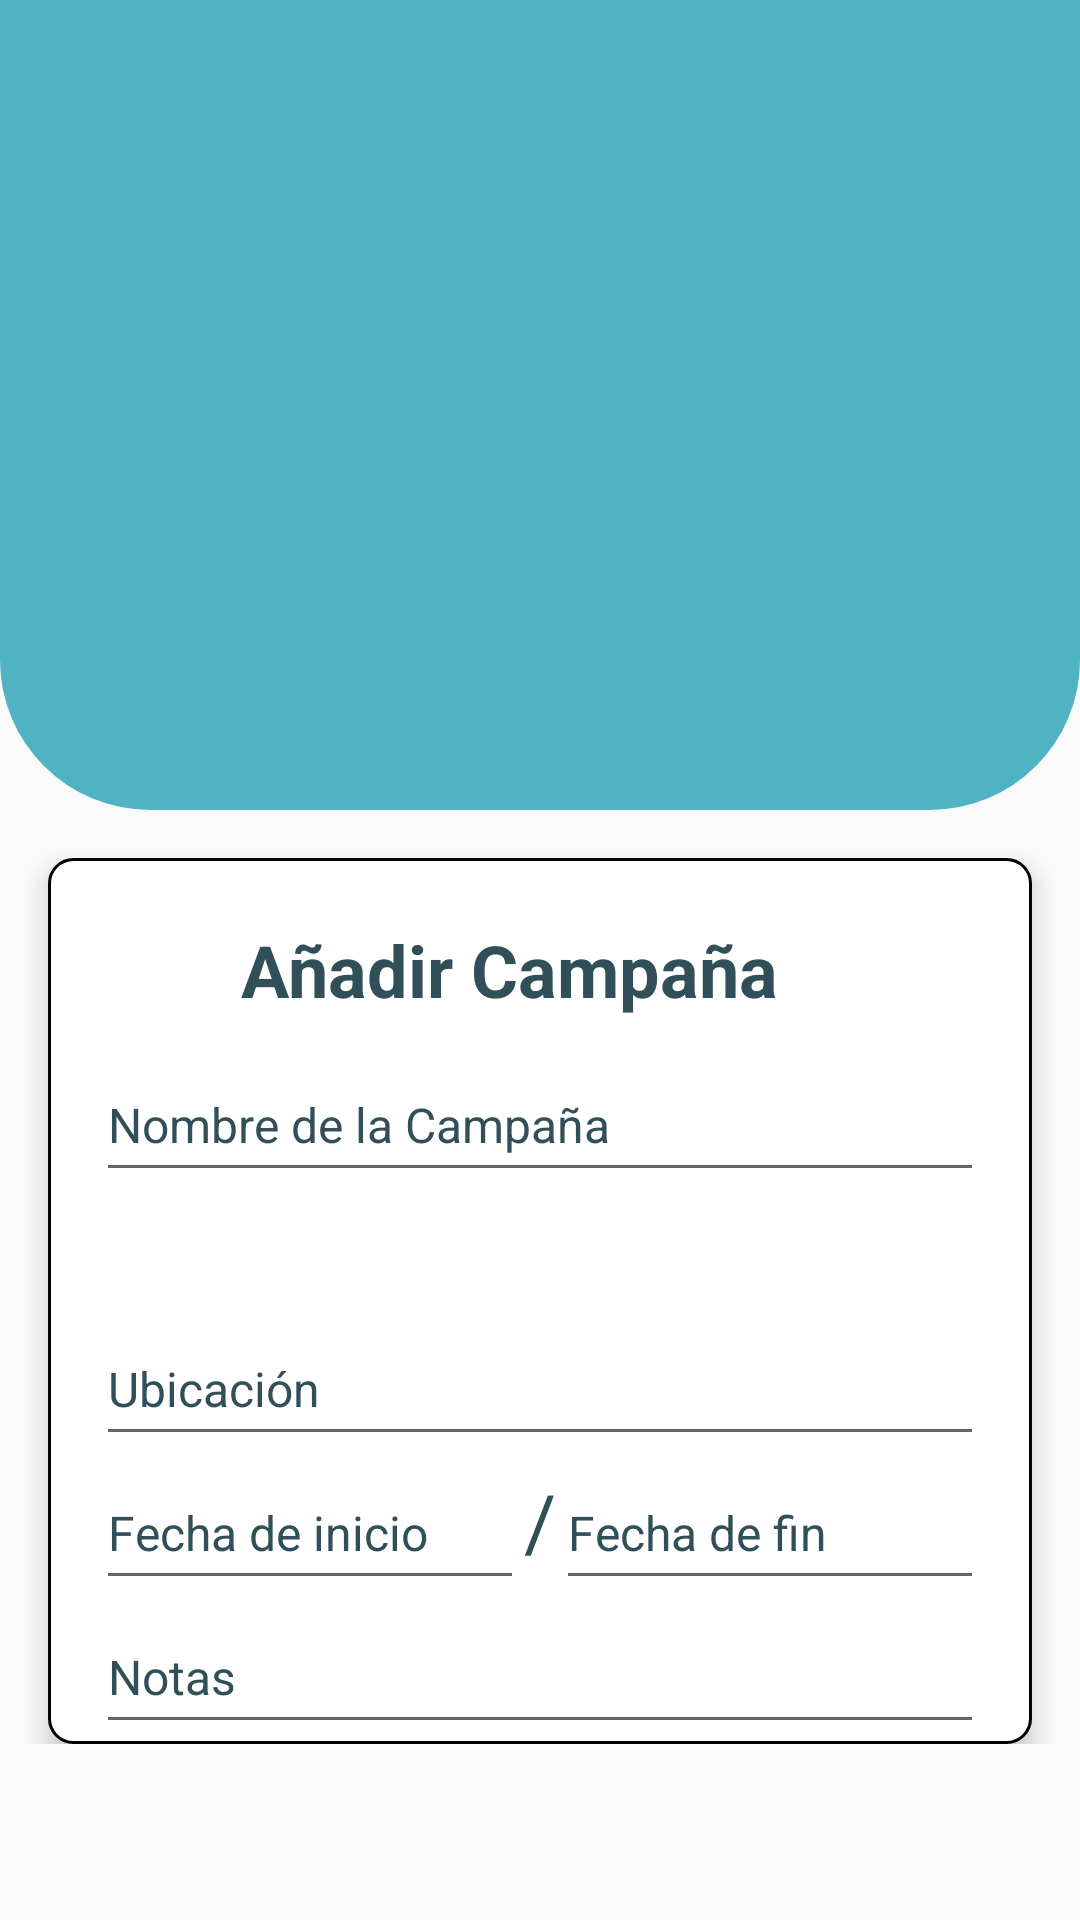

Here is an Android app screen rendered from its layout file. Give the layout XML and the strings, colors and styles it references.
<!-- AndroidManifest.xml: application theme Theme.Vet -->
<!-- res/layout/activity_crear_vacuna.xml -->
<?xml version="1.0" encoding="utf-8"?>
<RelativeLayout
    xmlns:android="http://schemas.android.com/apk/res/android"
    xmlns:app="http://schemas.android.com/apk/res-auto"
    xmlns:tools="http://schemas.android.com/tools"
    android:layout_width="match_parent"
    android:layout_height="match_parent">

    <ScrollView
        android:id="@+id/input_container"
        android:layout_width="match_parent"
        android:layout_height="wrap_content"
        tools:ignore="MissingConstraints">

        <LinearLayout
            android:layout_width="match_parent"
            android:layout_height="wrap_content"
            android:orientation="vertical">

    <FrameLayout
        android:id="@+id/bckimg"
        android:layout_width="match_parent"
        android:layout_height="270dp"
        android:background="@drawable/bg_header2"
        android:padding="16dp"
       >

        <ImageView
            android:id="@+id/image_view"
            android:layout_width="match_parent"
            android:layout_height="match_parent"
            android:adjustViewBounds="true"
            android:cropToPadding="true"
            android:scaleType="centerCrop"
            android:src="@drawable/pet_vaccination_image"
            android:contentDescription="TODO" />

    </FrameLayout>




    <LinearLayout
        android:layout_width="match_parent"
        android:layout_height="match_parent"
        android:layout_marginTop="16dp"
        android:layout_marginStart="16dp"
        android:layout_marginEnd="16dp"
        android:background="@drawable/bg_input_container"
        android:orientation="vertical"
        android:elevation="5dp"
        android:paddingStart="16dp"
        android:paddingTop="16dp"
        android:paddingEnd="16dp"
        >

        <TextView
            android:id="@+id/title_text_view"
            android:layout_width="wrap_content"
            android:layout_height="wrap_content"
            android:layout_gravity="center"
            android:layout_marginTop="5dp"
            android:layout_marginEnd="10dp"
            android:text="@string/add_campaign"
            android:textColor="@color/Azultxt"
            android:textSize="24sp"
            android:textStyle="bold"
             />

            <EditText
                android:hint="@string/campaign_name"
                android:id="@+id/campaign_name_edit_text"
                android:layout_width="match_parent"
                android:layout_marginTop="10dp"
                android:layout_height="48dp"
                android:textColor="@color/Azultxt"
                android:textColorHint="@color/Azultxt"
                android:textSize="16sp" />


            <Spinner
                android:id="@+id/species"
                android:layout_width="match_parent"
                android:layout_height="wrap_content"
                android:layout_gravity="center"
                android:background="#30ffffff"
                android:padding="20dp"
                android:paddingStart="20dp"
                android:spinnerMode="dropdown"
                android:textColor="@color/Azultxt"
                android:textColorHint="@color/Azultxt"
                tools:ignore="SpeakableTextPresentCheck"/>

            <EditText
                android:id="@+id/location_edit_text"
                android:layout_width="match_parent"
                android:layout_height="48dp"
                android:hint="@string/location"
                android:textColor="@color/Azultxt"
                android:textColorHint="@color/Azultxt"
                android:textSize="16sp" />


        <LinearLayout
            android:layout_width="match_parent"
            android:layout_height="wrap_content"
            android:orientation="horizontal">


                <EditText
                    android:id="@+id/start_date_edit_text"
                    android:layout_width="0dp"
                    android:layout_height="48dp"
                    android:layout_weight="1"
                    android:hint="@string/start_date"
                    android:focusable="false"
                    android:textColor="@color/Azultxt"
                    android:textColorHint="@color/Azultxt"
                    android:textSize="16sp"  />

            <TextView
                android:layout_width="wrap_content"
                android:layout_height="wrap_content"
                android:text="/"
                android:textColor="@color/Azultxt"
                android:textSize="26sp" />



                <EditText
                    android:id="@+id/end_date_edit_text"
                    android:layout_width="0dp"
                    android:layout_height="48dp"
                    android:layout_weight="1"
                    android:hint="@string/end_date"
                    android:focusable="false"
                    android:textColor="@color/Azultxt"
                    android:textColorHint="@color/Azultxt"
                    android:textSize="16sp" />



        </LinearLayout>


        <EditText
            android:id="@+id/notes_edit_text"
            android:layout_width="match_parent"
            android:layout_height="wrap_content"
            android:hint="@string/notes"
            android:minHeight="48dp"
            android:textColor="@color/Azultxt"
            android:textColorHint="@color/Azultxt"
            android:textSize="16sp" />



    </LinearLayout>

        </LinearLayout>
</ScrollView>
    <Button
        android:id="@+id/btnNuevaCamp"
        android:layout_width="wrap_content"
        android:layout_height="wrap_content"
        android:layout_centerHorizontal="true"
        android:layout_alignParentBottom="true"
        android:layout_marginBottom="16dp"
        android:animation="@anim/pulse_animation"
        android:background="@drawable/btnredondo"
        android:gravity="center"
        android:visibility="gone"
        android:padding="16dp"
        android:text="@string/save_campaign"
        android:textColor="@color/white"
        app:strokeColor="@color/azul_back"
        app:strokeWidth="1dp" />

    <Button
        android:id="@+id/btnactualizar"
        android:layout_width="wrap_content"
        android:layout_height="wrap_content"
        android:layout_centerHorizontal="true"
        android:layout_alignParentBottom="true"
        android:layout_marginBottom="16dp"
        android:animation="@anim/pulse_animation"
        android:background="@drawable/btnredondo"
        android:gravity="center"
        android:visibility="gone"
        android:padding="16dp"
        android:text="Actualizar Campaña"
        android:textColor="@color/white"
        app:strokeColor="@color/azul_back"
        app:strokeWidth="1dp" />

</RelativeLayout>
<!-- resources referenced by this layout -->
<resources>
  <color name="Azultxt">#304f58</color>
  <color name="azul_back">#50b3c3</color>
  <color name="white">#FFFFFFFF</color>
  <!-- drawable bg_header2 (drawable-v24) -->
  <?xml version="1.0" encoding="utf-8"?>
  <shape xmlns:android="http://schemas.android.com/apk/res/android">
      <solid
          android:color="@color/azul_back"
          />
      <corners
      android:bottomLeftRadius="50dp"
      android:bottomRightRadius="50dp"
          />
  
  
  </shape>
  <!-- drawable bg_input_container (drawable) -->
  <shape xmlns:android="http://schemas.android.com/apk/res/android"
      android:shape="rectangle">
      <solid android:color="@color/white" />
      <stroke
          android:width="1dp"
          android:color="@color/gray" />
      <corners android:radius="8dp" />
  </shape>
  <!-- drawable btnredondo (drawable) -->
  <?xml version="1.0" encoding="utf-8"?>
  <shape xmlns:android="http://schemas.android.com/apk/res/android">
      <solid
          android:color="@color/teal_200"
          />
      <corners
          android:bottomLeftRadius="50dp"
          android:bottomRightRadius="50dp"
          android:topLeftRadius="50dp"
          android:topRightRadius="50dp"
          />
  
  
  </shape>
  <string name="add_campaign">Añadir Campaña</string>
  <string name="campaign_name">Nombre de la Campaña</string>
  <string name="end_date">Fecha de fin</string>
  <string name="location">Ubicación</string>
  <string name="notes">Notas</string>
  <string name="save_campaign">Guardar Campaña</string>
  <string name="start_date">Fecha de inicio</string>
  <style name="Theme.Vet" parent="Theme.AppCompat.Light.NoActionBar">
          <item name="materialButtonStyle">@style/Widget.MaterialComponents.Button</item>
          <item name="textAppearanceButton">@style/TextAppearance.MaterialComponents.Button</item>
          <item name="shapeAppearanceSmallComponent">@style/ShapeAppearance.SmallComponent</item>
  
          
          <item name="colorPrimary">@color/azul_fuerte2</item>
          <item name="colorPrimaryVariant">@color/azul_claro</item>
          <item name="colorOnPrimary">@color/white</item>
          
          <item name="colorSecondary">@color/teal_200</item>
          <item name="colorSecondaryVariant">@color/teal_700</item>
          <item name="colorOnSecondary">@color/black</item>
          
          <item name="android:statusBarColor">?attr/colorPrimaryVariant</item>
          
      </style>
  <color name="teal_200">#FF03DAC5</color>
  <style name="ShapeAppearance.SmallComponent">
          <item name="cornerFamily">rounded</item>
          <item name="cornerSize">50%</item>
      </style>
  <color name="azul_fuerte2">#2d5b6d</color>
  <color name="azul_claro">#6D9FB6</color>
  <color name="teal_700">#FF018786</color>
  <color name="black">#FF000000</color>
</resources>
